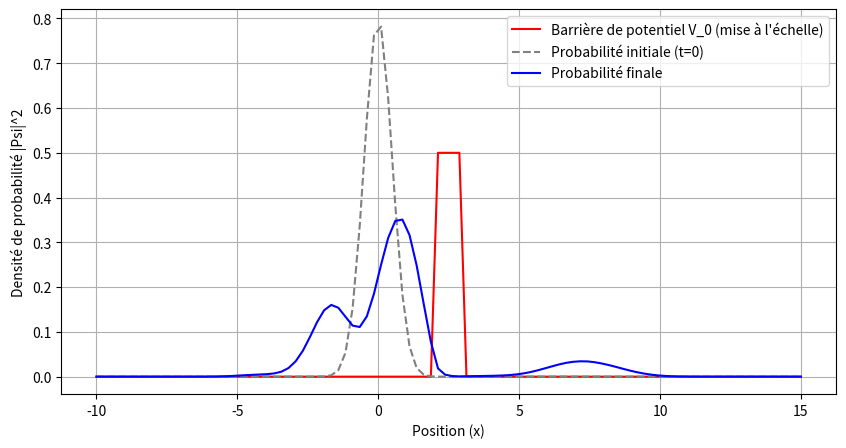

Write Python code to recreate this figure.
from numpy import pi, exp, zeros, linspace, empty
import matplotlib.pyplot as plt

NX = 100  
NT = 5000

X_MIN = -10.0
X_MAX = 15.0
X_ARRAY = linspace(X_MIN, X_MAX, NX)

DX = (X_MAX - X_MIN) / NX
DT = 0.0005 

def getWaveFunction(x, a, k0):
    return (2 / (pi * a**2))**(1/4) * exp(-(x**2) / a**2) * exp(1j * k0 * x)

def createBarrier(min_x, max_x, value):
    barrier = zeros(NX)
    for i in range(NX):
        if X_ARRAY[i] >= min_x and X_ARRAY[i] <= max_x:
            barrier[i] = value
    return barrier

def initWaveFunction():
    wave = zeros((NX, NT), dtype=complex)
    for i in range(NX):
        wave[i, 0] = getWaveFunction(X_ARRAY[i], 1, 2)
    return wave

def getAveragePosition(wave, j):
    averagePosition = 0 
    for i in range(NX):
        averagePosition += X_ARRAY[i] * abs(wave[i, j])**2 * DX
    return averagePosition

def getTimeToReach(wave, threshold):
    for j in range(NT):
        if getAveragePosition(wave, j) >= threshold:
            return j * DT
    return None

def getTimeToPassBarrier(wave, target_x, barrier_max_x):
    for j in range(NT):
        
        peak_prob = 0.0
        peak_x = X_MIN
        
        for i in range(NX):
            if X_ARRAY[i] > barrier_max_x:
                prob_actuelle = abs(wave[i, j])**2
                
                # On cherche le sommet du paquet transmis
                if prob_actuelle > peak_prob:
                    peak_prob = prob_actuelle
                    peak_x = X_ARRAY[i]
        
        if peak_x >= target_x and peak_prob > 1e-10:
            return j * DT
            
    return None

def getWaveFunctionAtTime(wave, i, j, hbar, m, barrier):
    spaceConstant = (hbar * DT * 1j) / (2 * m * (DX**2))
    timeConstant = - barrier[i] * DT * 1j / hbar
    spaceDerivative = wave[i+1, j] - 2 * wave[i, j] + wave[i-1, j]
    return wave[i, j] + spaceConstant * spaceDerivative + timeConstant * wave[i, j]

def doWave(hbar, m, barrier):
    wave = initWaveFunction()
    for j in range(NT-1):
        for i in range(1, NX-1):
            wave[i, j+1] = getWaveFunctionAtTime(wave, i, j, hbar, m, barrier)
    return wave

def getTotalProbability(wave, j):
    totalProb = 0.0
    for i in range(NX):
        totalProb += abs(wave[i, j])**2 * DX
    return totalProb

def getTransmissionReflectionRates(wave, barrier_min_x, barrier_max_x):
    last_j = NT - 1
    
    transmited = 0
    reflected = 0
    
    for i in range(NX):
        prob = abs(wave[i, last_j])**2 * DX
        
        if X_ARRAY[i] > barrier_max_x:
            transmited += prob
            
        elif X_ARRAY[i] < barrier_min_x:
            reflected += prob
            
    return transmited, reflected    

def doAll(barrier, hbar, m):
    wave = doWave(hbar, m, barrier)
    transmited, reflected = getTransmissionReflectionRates(wave, 2.0, 3.0)
    print("transmission:", transmited, "réflexion:", reflected)
    plt.figure(figsize=(10, 5))

    plt.plot(X_ARRAY, barrier * 0.1, color='red', label="Barrière de potentiel V_0 (mise à l'échelle)")

    plt.plot(X_ARRAY, abs(wave[:, 0])**2, linestyle='--', color='gray', label="Probabilité initiale (t=0)")
    plt.plot(X_ARRAY, abs(wave[:, -1])**2, color='blue', label="Probabilité finale")

    plt.xlabel("Position (x)")
    plt.ylabel("Densité de probabilité |Psi|^2")
    plt.legend()
    plt.grid(True)
    plt.show()


barrier = createBarrier(2.0, 3.0, 5.0)
doAll(barrier, 1.0, 1.0)
